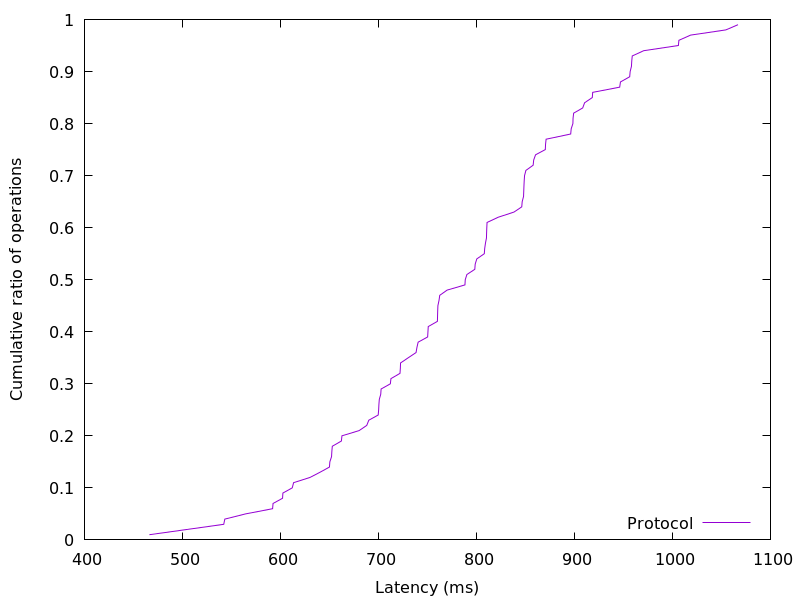

Source data for this figure (header and first rows):
466.281984, 0.01
504.3, 0.02
542.2, 0.03
543.2, 0.04
564.4, 0.05
592, 0.06
592.5, 0.07
602.2, 0.08
602.5, 0.09
612.1, 0.1
613.4, 0.11
630.1, 0.12
640.3, 0.13
650, 0.14
650.4, 0.15
652.2, 0.16
652.4, 0.17
652.9, 0.18
662.2, 0.19
662.8, 0.2
680.2, 0.21
688.1, 0.22
690.1, 0.23
699.8, 0.24
700.2, 0.25
700.5, 0.26
700.9, 0.27
702.3, 0.28
702.7, 0.29
712.1, 0.3
712.8, 0.31
722, 0.32
722.3, 0.33
722.6, 0.34
730.4, 0.35
738.4, 0.36
739.3, 0.37
740.5, 0.38
750.2, 0.39
750.5, 0.4
750.8, 0.41
760.2, 0.42
760.3, 0.43
760.5, 0.44
760.7, 0.45
761.8, 0.46
762.6, 0.47
770, 0.48
788.3, 0.49
788.6, 0.5
790.3, 0.51
798.3, 0.52
798.7, 0.53
800.4, 0.54
808, 0.55
808.4, 0.56
809.2, 0.57
810.2, 0.58
810.4, 0.59
810.6, 0.6
810.8, 0.61
... 38 more rows
